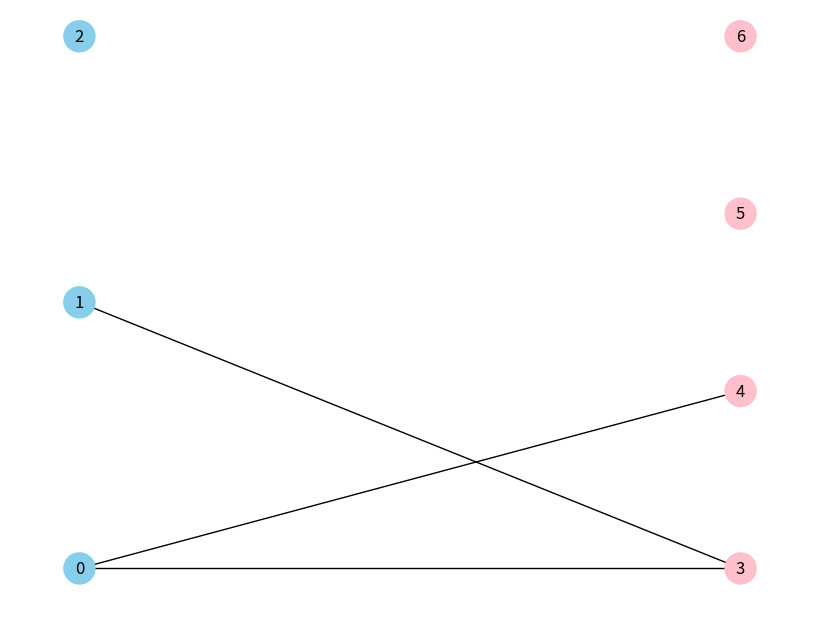

This chart was generated by the following Python code:
import numpy as np
import networkx as nx
import matplotlib.pyplot as plt

def is_p3_free(adj_matrix):
    rows, cols = adj_matrix.shape # Get dimensions of adj matrix

    # Check if there's a non-zero entry in rows and/or columns
    
    for i in range(rows):
        row_sum = np.sum(adj_matrix[i, :])
        if row_sum > 1:
            return False
            
    for j in range(cols):
        col_sum = np.sum(adj_matrix[:, j])
        if col_sum > 1:
            return False

    return True

def display_bipartite_graph(adj_matrix):
    G = nx.Graph() # Initialize empty graph object
    rows, cols = adj_matrix.shape # Get dimensions of adjacency matrix
    G.add_nodes_from(range(rows), bipartite=0)  # First set of nodes (0)
    G.add_nodes_from(range(rows, rows + cols), bipartite=1)  # Second set of nodes (1)

    # Add edges to the graph based on the adjacency matrix.
    for i in range(rows):
        for j in range(cols):
            if adj_matrix[i, j] == 1:
                G.add_edge(i, j + rows)

    # Identify the left nodes, and assign them to be blue. 
    # Else, the nodes are red.
    left_nodes = [node for node, attr in G.nodes(data=True) if attr['bipartite'] == 0]
    node_colors = ['skyblue' if node in left_nodes else 'pink' for node in G.nodes]
    
    # Compute layout of graph to display with matplotlib
    pos = nx.bipartite_layout(G, [i for i in range(rows)])

    # Initializing plot dimensions and colors
    plt.figure(figsize=(8, 6))
    nx.draw(G, pos, with_labels=True, node_color=node_colors, font_size=12, node_size=500)
    plt.show()

# Define adjacency matrix (UxV)
# Can replace this with any adjacency matrix.


adjacency_matrix = np.array([[1, 1, 0, 0],
                              [1, 0, 0, 0],
                              [0, 0, 0, 0]])

if is_p3_free(adjacency_matrix):
    print("The graph is P3 Free.")
else:
    print("The graph is not P3 Free.")

display_bipartite_graph(adjacency_matrix)
